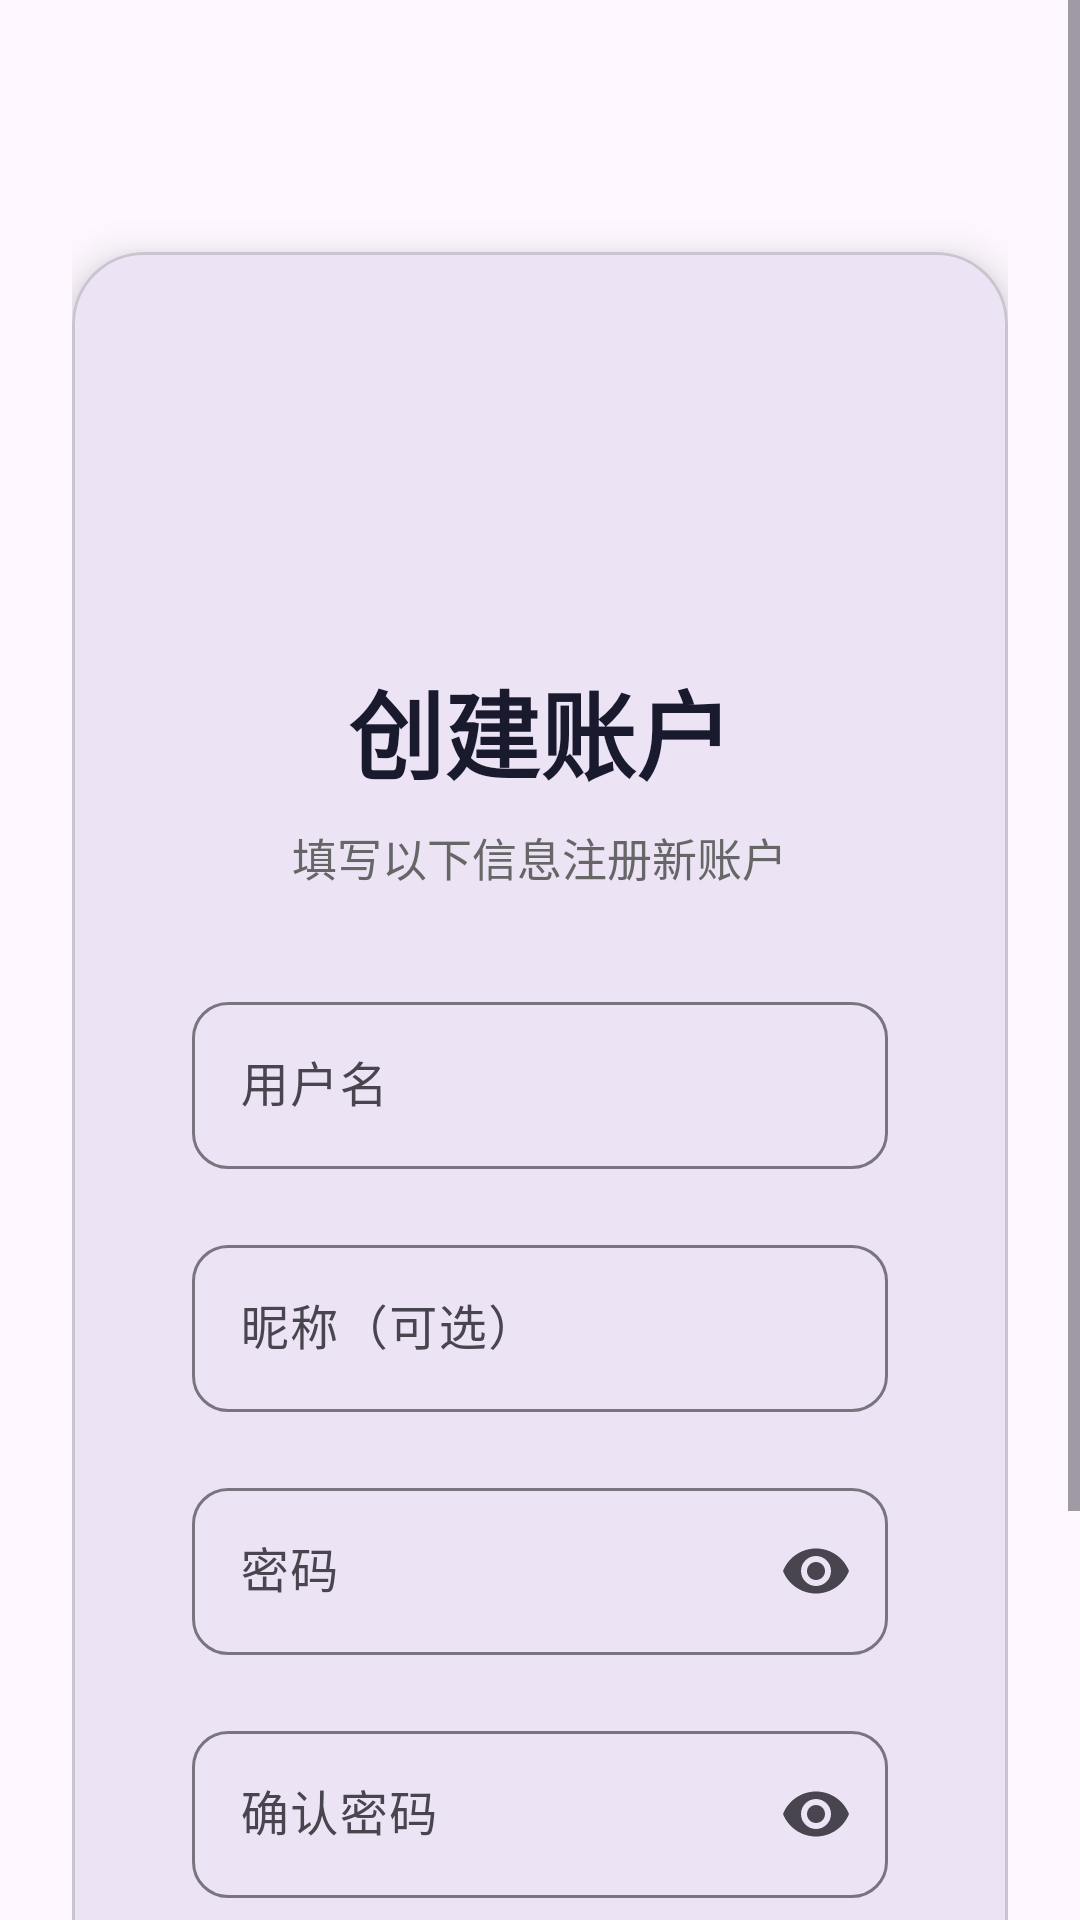

This screen was rendered from an Android layout file. Write that file and the resources it references.
<!-- AndroidManifest.xml: activity theme Theme.Aitest -->
<!-- res/layout/activity_register.xml -->
<?xml version="1.0" encoding="utf-8"?>
<ScrollView xmlns:android="http://schemas.android.com/apk/res/android"
    xmlns:app="http://schemas.android.com/apk/res-auto"
    xmlns:tools="http://schemas.android.com/tools"
    android:layout_width="match_parent"
    android:layout_height="match_parent"
    android:fillViewport="true"
    android:background="@drawable/gradient_background"
    tools:context=".ui.RegisterActivity">

    <androidx.constraintlayout.widget.ConstraintLayout
        android:layout_width="match_parent"
        android:layout_height="wrap_content"
        android:padding="24dp">

        <com.google.android.material.card.MaterialCardView
            android:id="@+id/registerCard"
            android:layout_width="0dp"
            android:layout_height="wrap_content"
            android:layout_marginTop="60dp"
            app:cardCornerRadius="24dp"
            app:cardElevation="8dp"
            app:layout_constraintEnd_toEndOf="parent"
            app:layout_constraintStart_toStartOf="parent"
            app:layout_constraintTop_toTopOf="parent">

            <LinearLayout
                android:layout_width="match_parent"
                android:layout_height="wrap_content"
                android:orientation="vertical"
                android:padding="40dp">

                <ImageView
                    android:id="@+id/logoImage"
                    android:layout_width="80dp"
                    android:layout_height="80dp"
                    android:layout_gravity="center_horizontal"
                    android:layout_marginBottom="16dp"
                    android:contentDescription="Logo"
                    android:src="@drawable/ic_launcher_foreground"
                    android:backgroundTint="#667eea" />

                <TextView
                    android:id="@+id/titleText"
                    android:layout_width="wrap_content"
                    android:layout_height="wrap_content"
                    android:layout_gravity="center_horizontal"
                    android:layout_marginBottom="8dp"
                    android:text="创建账户"
                    android:textColor="#1a1a2e"
                    android:textSize="32sp"
                    android:textStyle="bold" />

                <TextView
                    android:id="@+id/subtitleText"
                    android:layout_width="wrap_content"
                    android:layout_height="wrap_content"
                    android:layout_gravity="center_horizontal"
                    android:layout_marginBottom="32dp"
                    android:text="填写以下信息注册新账户"
                    android:textColor="#666666"
                    android:textSize="15sp" />

                <com.google.android.material.textfield.TextInputLayout
                    android:id="@+id/usernameLayout"
                    android:layout_width="match_parent"
                    android:layout_height="wrap_content"
                    android:layout_marginBottom="20dp"
                    android:hint="用户名"
                    app:boxBackgroundMode="outline"
                    app:boxCornerRadiusBottomEnd="12dp"
                    app:boxCornerRadiusBottomStart="12dp"
                    app:boxCornerRadiusTopEnd="12dp"
                    app:boxCornerRadiusTopStart="12dp"
                    app:endIconMode="clear_text">

                    <com.google.android.material.textfield.TextInputEditText
                        android:id="@+id/usernameEditText"
                        android:layout_width="match_parent"
                        android:layout_height="wrap_content"
                        android:inputType="text"
                        android:maxLength="50"
                        android:maxLines="1" />

                </com.google.android.material.textfield.TextInputLayout>

                <com.google.android.material.textfield.TextInputLayout
                    android:id="@+id/nicknameLayout"
                    android:layout_width="match_parent"
                    android:layout_height="wrap_content"
                    android:layout_marginBottom="20dp"
                    android:hint="昵称（可选）"
                    app:boxBackgroundMode="outline"
                    app:boxCornerRadiusBottomEnd="12dp"
                    app:boxCornerRadiusBottomStart="12dp"
                    app:boxCornerRadiusTopEnd="12dp"
                    app:boxCornerRadiusTopStart="12dp"
                    app:endIconMode="clear_text">

                    <com.google.android.material.textfield.TextInputEditText
                        android:id="@+id/nicknameEditText"
                        android:layout_width="match_parent"
                        android:layout_height="wrap_content"
                        android:inputType="text"
                        android:maxLength="50"
                        android:maxLines="1" />

                </com.google.android.material.textfield.TextInputLayout>

                <com.google.android.material.textfield.TextInputLayout
                    android:id="@+id/passwordLayout"
                    android:layout_width="match_parent"
                    android:layout_height="wrap_content"
                    android:layout_marginBottom="20dp"
                    android:hint="密码"
                    app:boxBackgroundMode="outline"
                    app:boxCornerRadiusBottomEnd="12dp"
                    app:boxCornerRadiusBottomStart="12dp"
                    app:boxCornerRadiusTopEnd="12dp"
                    app:boxCornerRadiusTopStart="12dp"
                    app:endIconMode="password_toggle">

                    <com.google.android.material.textfield.TextInputEditText
                        android:id="@+id/passwordEditText"
                        android:layout_width="match_parent"
                        android:layout_height="wrap_content"
                        android:inputType="textPassword"
                        android:maxLength="50"
                        android:maxLines="1" />

                </com.google.android.material.textfield.TextInputLayout>

                <com.google.android.material.textfield.TextInputLayout
                    android:id="@+id/confirmPasswordLayout"
                    android:layout_width="match_parent"
                    android:layout_height="wrap_content"
                    android:layout_marginBottom="20dp"
                    android:hint="确认密码"
                    app:boxBackgroundMode="outline"
                    app:boxCornerRadiusBottomEnd="12dp"
                    app:boxCornerRadiusBottomStart="12dp"
                    app:boxCornerRadiusTopEnd="12dp"
                    app:boxCornerRadiusTopStart="12dp"
                    app:endIconMode="password_toggle">

                    <com.google.android.material.textfield.TextInputEditText
                        android:id="@+id/confirmPasswordEditText"
                        android:layout_width="match_parent"
                        android:layout_height="wrap_content"
                        android:inputType="textPassword"
                        android:maxLength="50"
                        android:maxLines="1" />

                </com.google.android.material.textfield.TextInputLayout>

                <com.google.android.material.button.MaterialButton
                    android:id="@+id/registerButton"
                    android:layout_width="match_parent"
                    android:layout_height="56dp"
                    android:text="注册"
                    android:textSize="16sp"
                    android:textStyle="bold"
                    app:cornerRadius="12dp"
                    app:icon="@android:drawable/ic_input_add"
                    app:iconGravity="textEnd" />

                <TextView
                    android:id="@+id/loginText"
                    android:layout_width="wrap_content"
                    android:layout_height="wrap_content"
                    android:layout_gravity="center_horizontal"
                    android:layout_marginTop="20dp"
                    android:text="已有账户？立即登录"
                    android:textColor="#667eea"
                    android:textSize="14sp"
                    android:textStyle="bold" />

            </LinearLayout>

        </com.google.android.material.card.MaterialCardView>

        <ProgressBar
            android:id="@+id/progressBar"
            android:layout_width="wrap_content"
            android:layout_height="wrap_content"
            android:visibility="gone"
            app:layout_constraintBottom_toBottomOf="parent"
            app:layout_constraintEnd_toEndOf="parent"
            app:layout_constraintStart_toStartOf="parent"
            app:layout_constraintTop_toBottomOf="@id/registerCard" />

    </androidx.constraintlayout.widget.ConstraintLayout>

</ScrollView>
<!-- resources referenced by this layout -->
<resources>
  <style name="Theme.Aitest" parent="Base.Theme.Aitest" />
  <style name="Base.Theme.Aitest" parent="Theme.Material3.DayNight.NoActionBar">
          
          
      </style>
</resources>
